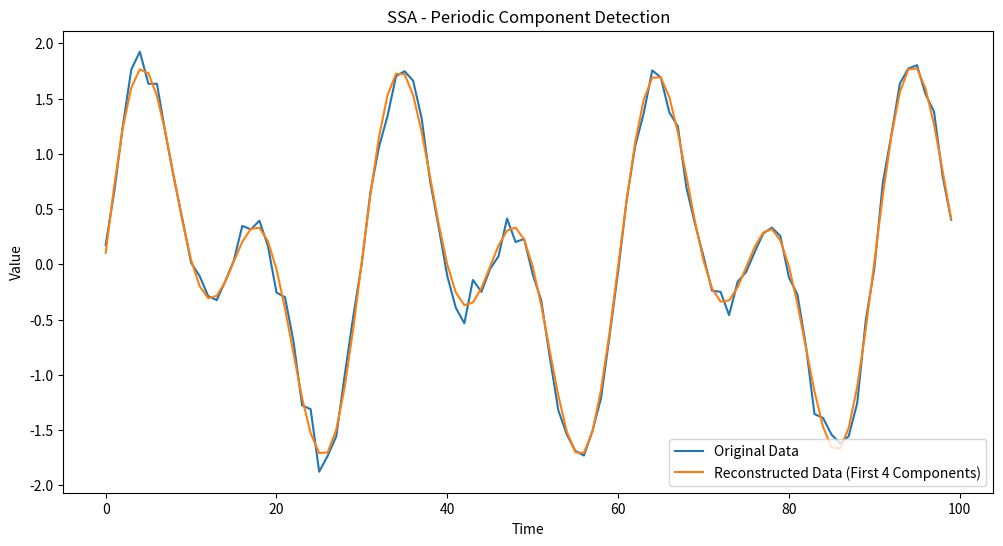

Here is the Python script that generated this plot:

import numpy as np
import matplotlib.pyplot as plt
from scipy.linalg import svd


def main1():
    # 時系列データの生成
    np.random.seed(0)
    t = np.arange(0, 100)
    x = np.sin(2 * np.pi * t / 30) + 0.1 * np.random.randn(100)

    # 1. 埋め込み
    L = 20  # ウィンドウ長
    K = len(x) - L + 1
    X = np.array([x[i:i+L] for i in range(K)]).T

    # 2. SVD
    U, Sigma, VT = svd(X)
    # d = np.diag(Sigma)

    # 3. 再構成
    # 最初の成分のみを使用
    X1 = Sigma[0] * np.outer(U[:, 0], VT[0, :])
    # X1 = d[0] * np.dot(U[:, 0], VT[0, :])

    # 4. 元の時系列データに戻す
    x1 = np.zeros(len(x))
    for i in range(L):
        x1[i:i+K] += X1[i, :]
    x1 /= L

    # プロット
    plt.plot(t, x, label='Original Data')
    plt.plot(t, x1, label='Trend (SSA)')
    plt.legend()
    plt.show()


def main2():
    # 1. データの生成
    # 時系列データに周期成分を含むデータを生成
    np.random.seed(0)
    t = np.arange(0, 100)
    x = np.sin(2 * np.pi * t / 30) + np.sin(2 * np.pi * t / 15) + 0.1 * np.random.randn(100)

    # 2. 埋め込み
    L = 30  # ウィンドウ長を適切に設定
    K = len(x) - L + 1
    X = np.array([x[i:i+K] for i in range(L)])

    # 3. 特異値分解（SVD）
    U, Sigma, VT = svd(X)

    # 4. 成分の再構成と選択
    # 最初のいくつかの成分を選択して再構成
    num_components = 4  # ここでは最初の4つの成分を使用
    X_reconstructed = np.zeros_like(X)

    for i in range(num_components):
        X_reconstructed += Sigma[i] * np.outer(U[:, i], VT[i, :])

    # 5. 元の時系列データに戻す
    x_reconstructed = np.zeros(len(x))
    weight = np.zeros(len(x))

    for i in range(L):
        x_reconstructed[i:i+K] += X_reconstructed[i, :]
        weight[i:i+K] += 1

    x_reconstructed /= weight

    # プロット
    plt.figure(figsize=(12, 6))
    plt.plot(t, x, label='Original Data')
    plt.plot(t, x_reconstructed, label='Reconstructed Data (First 4 Components)')
    plt.title('SSA - Periodic Component Detection')
    plt.xlabel('Time')
    plt.ylabel('Value')
    plt.legend()
    plt.show()


if __name__ == '__main__':
    main2()
